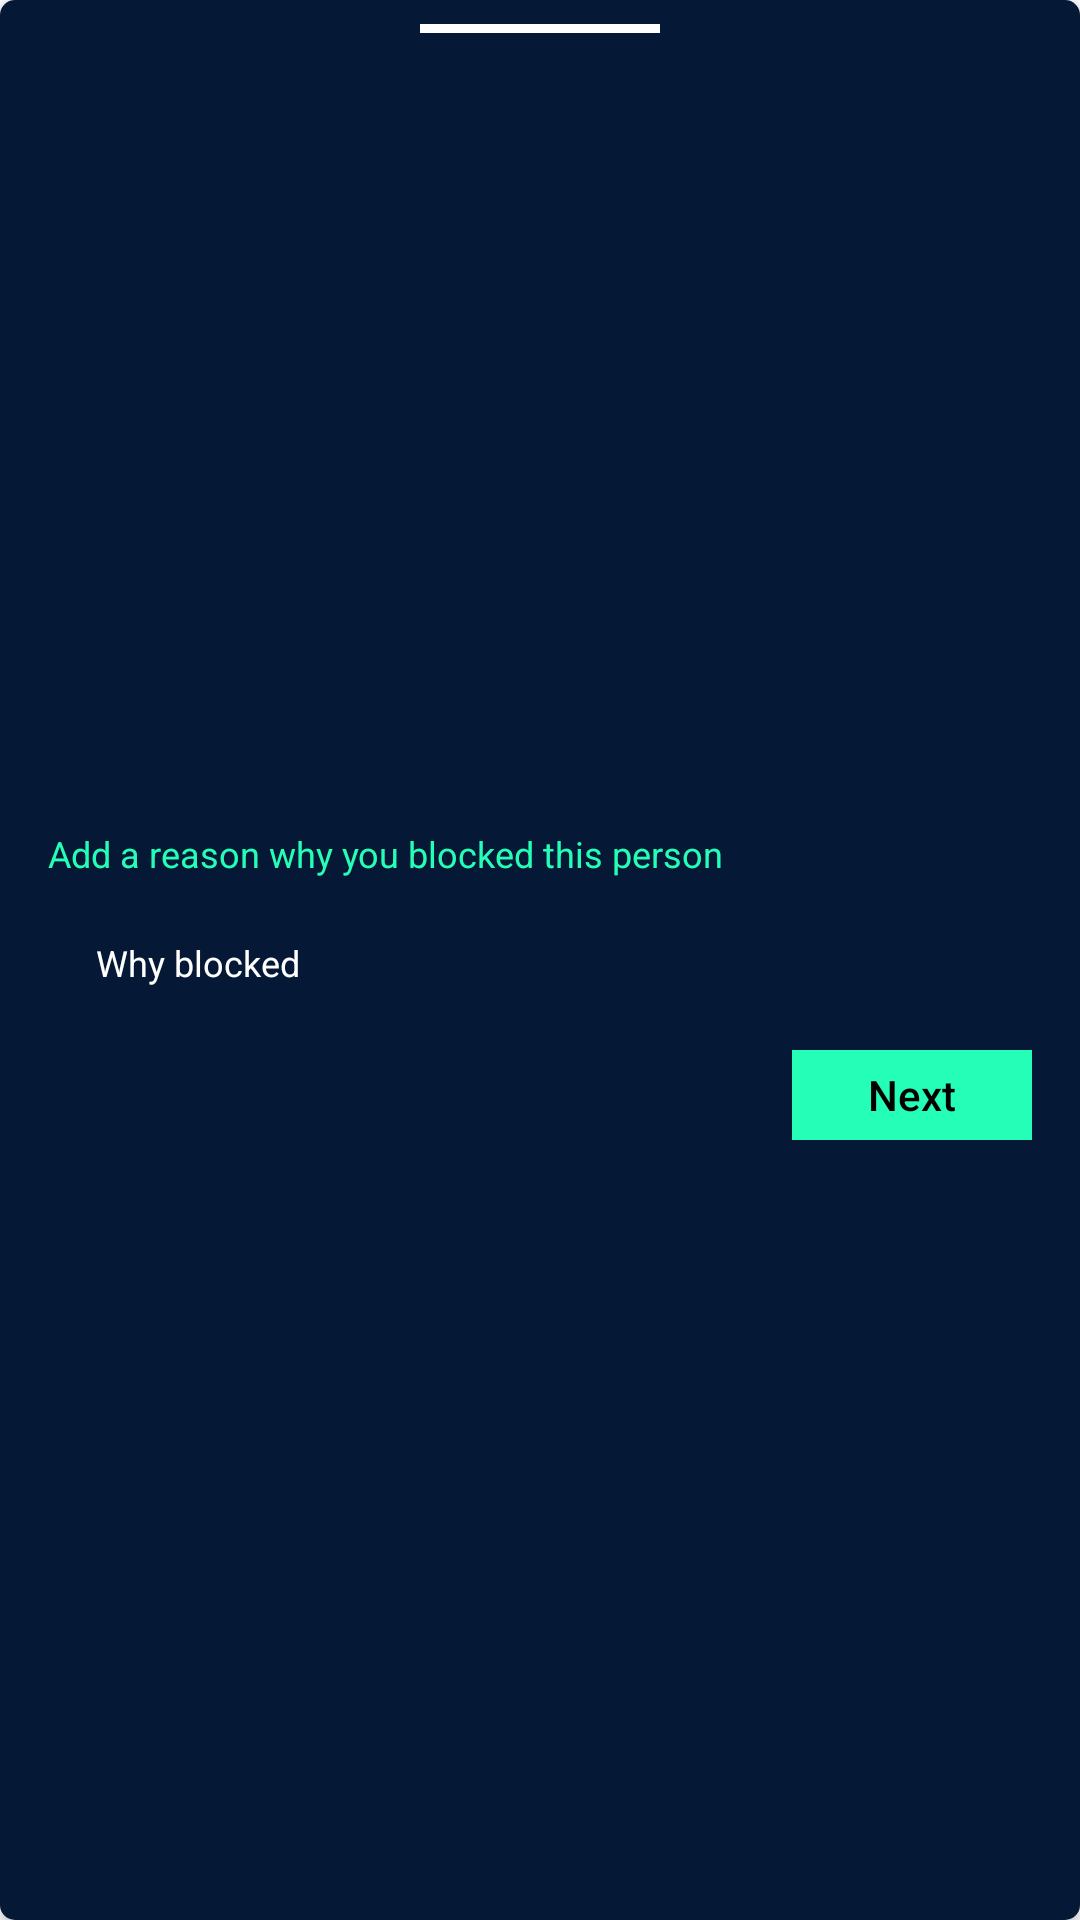

Write the Android layout XML for this screen, with the resource values it uses.
<!-- AndroidManifest.xml: application theme Theme.PassiveAdmin -->
<!-- res/layout/bottom_sheet_balance.xml -->
<?xml version="1.0" encoding="utf-8"?>
<androidx.cardview.widget.CardView xmlns:android="http://schemas.android.com/apk/res/android"
    xmlns:tools="http://schemas.android.com/tools"
    android:layout_width="match_parent"
    android:id="@+id/cardBalance"
    android:layout_height="wrap_content"
    xmlns:app="http://schemas.android.com/apk/res-auto"
    app:cardCornerRadius="5dp">


<androidx.constraintlayout.widget.ConstraintLayout
    android:layout_width="match_parent"
    android:background="@color/darkcolorbg"
    android:layout_height="match_parent">

    <View
        android:layout_width="80dp"
        android:id="@+id/view"
        android:layout_height="3dp"
        android:layout_marginTop="8dp"
        android:background="@color/white"
        app:layout_constraintEnd_toEndOf="parent"
        app:layout_constraintStart_toStartOf="parent"
        app:layout_constraintTop_toTopOf="parent" />

    <LinearLayout
        android:layout_width="match_parent"
        android:layout_height="wrap_content"
        android:layout_marginStart="16dp"
        android:layout_marginTop="8dp"
        android:layout_marginEnd="16dp"
        android:layout_marginBottom="8dp"
        android:orientation="vertical"
        app:layout_constraintBottom_toBottomOf="parent"
        app:layout_constraintEnd_toEndOf="parent"
        app:layout_constraintStart_toStartOf="parent"
        app:layout_constraintTop_toBottomOf="@id/view">

        <TextView
            android:layout_width="match_parent"
            android:layout_height="wrap_content"
            android:layout_marginTop="5dp"

            android:text="Add a reason why you blocked this person"
            android:textColor="@color/purple"
            android:textSize="12sp" />


        <EditText
            android:id="@+id/etBlock"
            android:layout_width="match_parent"
            android:layout_height="wrap_content"
            android:layout_marginTop="4dp"
         android:background="@color/darkcolorbg"
            android:hint="Why blocked"
            android:padding="16dp"
            android:maxEms="4"
            android:inputType="textPersonName"
            android:textColor="@color/white"
            android:textColorHint="@color/white"
            android:textSize="12sp" />

        <androidx.appcompat.widget.AppCompatButton
            android:id="@+id/btnNextBlock"
            android:layout_width="80dp"
            android:layout_height="30dp"
            android:layout_gravity="end"
            android:layout_marginTop="5dp"
android:background="@color/purple"
            android:drawablePadding="8dp"
            android:drawableTint="@color/black"
            android:text="Next"
            android:textColor="@color/black"

            android:textAlignment="center"
            android:textAllCaps="false"
            tools:ignore="RtlCompat" />
    </LinearLayout>


</androidx.constraintlayout.widget.ConstraintLayout>
</androidx.cardview.widget.CardView>
<!-- resources referenced by this layout -->
<resources>
  <color name="black">#FF000000</color>
  <color name="darkcolorbg">#051835</color>
  <color name="purple">#25FEB7</color>
  <color name="white">#FFFFFFFF</color>
  <style name="Theme.PassiveAdmin" parent="Theme.MaterialComponents.DayNight.DarkActionBar">
          
          <item name="colorPrimary">@color/purple_500</item>
          <item name="colorPrimaryVariant">@color/purple_700</item>
          <item name="colorOnPrimary">@color/white</item>
          
          <item name="colorSecondary">@color/teal_200</item>
          <item name="colorSecondaryVariant">@color/teal_700</item>
          <item name="colorOnSecondary">@color/black</item>
          
          <item name="android:statusBarColor">?attr/colorPrimaryVariant</item>
          
      </style>
  <color name="purple_500">#FF6200EE</color>
  <color name="purple_700">#FF3700B3</color>
  <color name="teal_200">#FF03DAC5</color>
  <color name="teal_700">#FF018786</color>
</resources>
